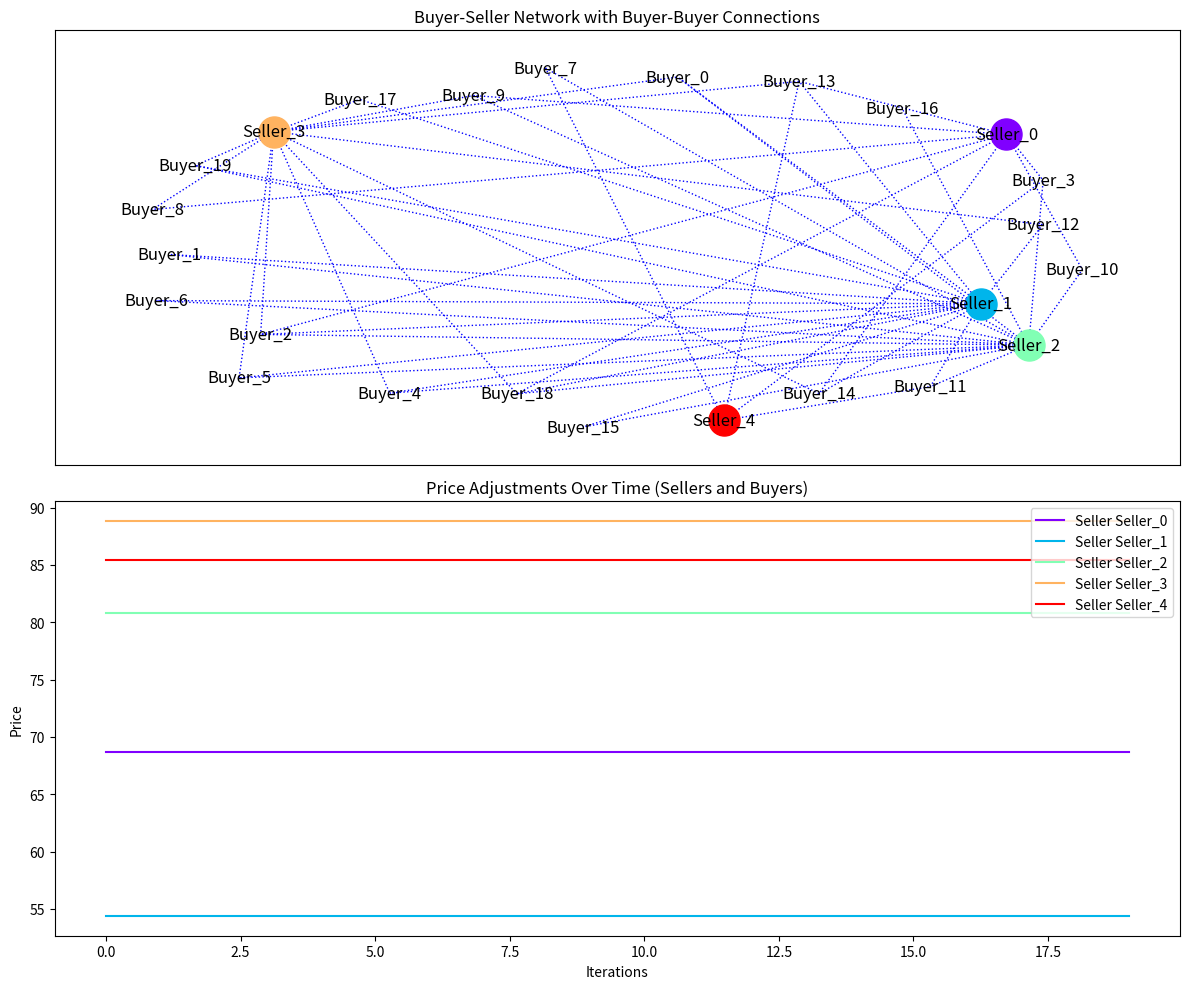

The matplotlib source for this figure:
import numpy as np
import networkx as nx
import matplotlib.pyplot as plt
import random

np.random.seed()

# Node class representing a buyer or seller
class Node:
    def __init__(self, id, price, quantity):
        self.id = id
        self.price = price
        self.quantity = quantity  # Positive for buyers, negative for sellers
        self.bid = np.random.uniform(50, 100)  # Initial bid for buyers
        self.influence_set = []  # Track influence from connected nodes

# Create a network where buyers are connected to multiple sellers
def create_random_market_network(buyers, sellers):
    G_seller_buyer = nx.Graph()

    for seller in sellers:
        G_seller_buyer.add_node(seller.id, obj=seller)
    for buyer in buyers:
        G_seller_buyer.add_node(buyer.id, obj=buyer)

    # Randomly connect buyers to sellers
    for seller in sellers:
        connected_buyers = random.sample(buyers, k=random.randint(1, len(buyers)))
        for buyer in connected_buyers:
            G_seller_buyer.add_edge(seller.id, buyer.id)

    return G_seller_buyer

# Calculate time-windowed averages for influence sets
def update_influence_sets(G_seller_buyer, buyers, sellers, window_size=5):
    for buyer in buyers:
        # Track recent prices and supply from connected sellers
        influence_set = []
        for seller_id in G_seller_buyer.neighbors(buyer.id):
            seller = G_seller_buyer.nodes[seller_id]['obj']
            influence_set.append(seller.price)
        
        # Take a moving average (windowed influence set)
        if len(buyer.influence_set) >= window_size:
            buyer.influence_set.pop(0)  # Remove oldest entry
        buyer.influence_set.append(np.mean(influence_set) if influence_set else 0)

# Utility calculation with opt-out mechanism
def update_bids_with_progressive_opt_out(G_seller_buyer, buyers, sellers, buyer_config, seller_config, window_size=5):
    for buyer in buyers:
        connected_sellers = list(G_seller_buyer.neighbors(buyer.id))
        seller_prices = {seller_id: G_seller_buyer.nodes[seller_id]['obj'].price for seller_id in connected_sellers}
        seller_prices_sorted = sorted(seller_prices.items(), key=lambda x: x[1])

        demand_left = buyer.quantity
        total_utility = 0

        # Allocate demand progressively across sellers
        for seller_id, price in seller_prices_sorted:
            seller = G_seller_buyer.nodes[seller_id]['obj']
            allocation = min(seller.quantity, demand_left)
            utility = np.log(1 + max(0, allocation)) - price * allocation  # Fix log issue
            
            # Track total utility and allocate progressively
            total_utility += utility
            demand_left -= allocation
            
            if demand_left <= 0:  # Buyer is fully satisfied
                break

        # Check influence sets to determine if buyer opts out
        avg_influence = np.mean(buyer.influence_set) if buyer.influence_set else 0
        if total_utility > avg_influence:  # Opt-out condition
            for seller_id, _ in seller_prices_sorted:  # Extract only the seller_id
                G_seller_buyer.remove_edge(buyer.id, seller_id)  # Opt-out by removing edge
                break  # Opt-out from remaining sellers after utility threshold is met

# Track price history and plot
def track_price_history(price_history, buyer_price_history, buyers, sellers, iteration):
    for seller in sellers:
        if seller.id not in price_history:
            price_history[seller.id] = [None] * iteration  # Fill in past with None
        price_history[seller.id].append(seller.price)
    
    for buyer in buyers:
        if buyer.id not in buyer_price_history:
            buyer_price_history[buyer.id] = [None] * iteration  # Fill in past with None
        buyer_price_history[buyer.id].append(buyer.bid)

# Plot network and price history
def plot_network_and_price_history(price_history, buyer_price_history, G_seller_buyer, G_buyer_buyer, seller_buyer_connections):
    pos = nx.spring_layout(G_seller_buyer)

    plt.figure(figsize=(12, 10))

    # Full spectrum for actual plot color coding
    full_spectrum_colors = plt.cm.rainbow(np.linspace(0, 1, len(seller_buyer_connections)))

    # First subplot: Combined seller-buyer network with seller clusters
    plt.subplot(2, 1, 1)
    for idx, (seller_id, buyers) in enumerate(seller_buyer_connections.items()):
        color = full_spectrum_colors[idx]
        # Draw the seller node in the cluster color
        nx.draw_networkx_nodes(G_seller_buyer, pos, nodelist=[seller_id], node_color=[color], node_size=500, label=f"Seller {seller_id}")
        # Draw the buyer nodes in the same cluster color
        buyer_ids = buyers
        nx.draw_networkx_nodes(G_seller_buyer, pos, nodelist=buyer_ids, node_color=[color] * len(buyer_ids), node_size=500)
        # Draw seller-buyer edges in the cluster color
        for buyer_id in buyer_ids:
            nx.draw_networkx_edges(G_seller_buyer, pos, edgelist=[(seller_id, buyer_id)], edge_color=[color], style='solid', width=2)

    # Draw the buyer-buyer network (dotted edges)
    dotted_edges = [(u, v) for u, v in G_buyer_buyer.edges]
    nx.draw_networkx_edges(G_buyer_buyer, pos, edgelist=dotted_edges, style='dotted', edge_color='blue')

    # Add labels and title
    nx.draw_networkx_labels(G_seller_buyer, pos)
    plt.title("Buyer-Seller Network with Buyer-Buyer Connections")

    # Second subplot: Plot seller price adjustments and buyer price adjustments over time
    plt.subplot(2, 1, 2)
    for idx, (seller_id, buyers) in enumerate(seller_buyer_connections.items()):
        color = full_spectrum_colors[idx]
        # Plot seller's price as a solid line
        plt.plot(np.arange(len(price_history[seller_id])), price_history[seller_id], linestyle='solid', color=color, label=f"Seller {seller_id}")
        # Plot each buyer's price as a dotted line
        for buyer in buyers:
            plt.plot(np.arange(len(buyer_price_history[buyer])), buyer_price_history[buyer], linestyle='dotted', color=color)

    plt.title("Price Adjustments Over Time (Sellers and Buyers)")
    plt.xlabel("Iterations")
    plt.ylabel("Price")
    plt.legend(loc='upper right')

    plt.tight_layout()
    plt.show()

# Main simulation with opt-out
def main_network_simulation_with_opt_out():
    config = {
        "num_buyers": 20,
        "num_sellers": 5,
        "iterations": 20,
        "window_size": 5  # Influence set window size
    }

    # Seller and buyer configuration
    seller_config = {"seller_price_high": 100, "seller_price_low": 50}
    buyer_config = {"buyer_quantity_high": 20, "buyer_quantity_low": 10}

    # Initialize buyers and sellers
    sellers = [Node(f"Seller_{i}", price=np.random.uniform(50, 100), quantity=-np.random.uniform(10, 20)) for i in range(config["num_sellers"])]
    buyers = [Node(f"Buyer_{i}", price=np.random.uniform(20, 50), quantity=np.random.uniform(10, 20)) for i in range(config["num_buyers"])]

    # Create networks
    G_seller_buyer = create_random_market_network(buyers, sellers)
    G_buyer_buyer = create_random_market_network(buyers, sellers)

    price_history = {seller.id: [] for seller in sellers}
    buyer_price_history = {buyer.id: [] for buyer in buyers}

    # Run simulation
    for iteration in range(config["iterations"]):
        update_influence_sets(G_seller_buyer, buyers, sellers, window_size=config["window_size"])
        update_bids_with_progressive_opt_out(G_seller_buyer, buyers, sellers, buyer_config, seller_config, window_size=config["window_size"])
        track_price_history(price_history, buyer_price_history, buyers, sellers, iteration)

    # Visualize results
    seller_buyer_connections = {seller.id: list(G_seller_buyer.neighbors(seller.id)) for seller in sellers}
    plot_network_and_price_history(price_history, buyer_price_history, G_seller_buyer, G_buyer_buyer, seller_buyer_connections)

# Run the simulation
main_network_simulation_with_opt_out()
